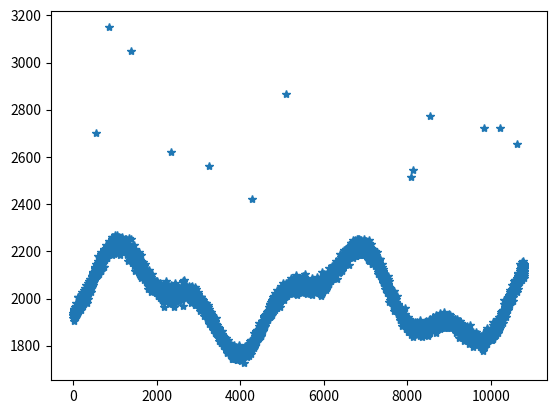

Recreate this plot in Python.
import math
import os
import pandas as pd
import numpy as np


total_hour = 3
import random
random.seed(12345)

def generate_rate_per_second():
    average_rate_per_second = []

    # Generate curve
    # c1 = 0.43
    # c2 = 13
    # c3 = -0.32
    # c4 = 32.3
    c1 = 0.34
    c2 = 13
    c3 = -0.14
    c4 = 34

    average_base_rate = 500

    print(c1, c2, c3, c4)
    # Generate per minute number
    for i in range(0, total_hour * 60 * 60):
        # add curve
        base_rate = c1 * math.sin(c2 * i / (total_hour * 60.0 * 60)) + c3 * math.cos(c4 * i / (total_hour * 60.0 * 60)) + 4

        # add noise
        noise = np.random.normal(0, 0.15) * random.randint(0, 100)/50.0

        # add spike
        spike = 0
        if random.randint(0, 2000) <= 2:
            spike = random.randint(100, 200)/100.0

        if noise <= -10:
            noise = -9.9
        average_rate = (base_rate * (1 + noise/30.0) + spike) * average_base_rate
        average_rate_per_second.append(average_rate)

    print(average_rate_per_second)
    import matplotlib
    #matplotlib.use('Agg')
    import matplotlib.pyplot as plt
    plt.plot(np.arange(0, total_hour * 60 * 60), average_rate_per_second, "*")
    plt.show()
    return average_rate_per_second

def read_raw_data(raw_election_path, raw_bitcoin_path):
    # read raw dataset
    exist_user_id = []
    exist_content = []

    import csv
    f1_in = open(raw_election_path, newline="")
    f2_in = open(raw_bitcoin_path, newline="")

    reader1 = csv.reader(f1_in, delimiter=';')
    reader2 = csv.reader(f2_in, delimiter=';')

    print("Reading election data...")
    N=1000000
    for row in reader1:
        coded_id = row[1].encode("ascii", errors="ignore").decode()
        exist_user_id.append(coded_id)
        if N <= 0:
            break
        N-=1
    f1_in.close()

    print("Reading bitcoin data...")
    N=10000000
    for row in reader2:
        if(N<=0):
            break
        N-=1
        if(len(row) > 8):
            coded_id = row[0].encode("ascii", errors="ignore").decode()
            exist_user_id.append(coded_id)
            coded_content = row[8].encode("ascii", errors="ignore").decode()
            if(len(coded_content) > 0):
                exist_content.append(coded_content)
    f2_in.close()

    return exist_user_id, exist_content

def generate_data(generated_data_path: str, user_ids: list[str], contents: list[str], rate_per_second: list[float]):
    f_out = open(generated_data_path, "w", newline="")
    interval = 50
    tweet_id = 1000000000000
    for i in range(0, len(rate_per_second)):
        number = rate_per_second[i]
        if(i % 300 == 0):
            print("Generating " + str(i/60) + " minute records...")
        for interval_index in range(0, int(1000/interval)):
            interval_number = int(number / (1000/interval))
            for j in range(0, interval_number):
                tweet_id += 1
                user_id = user_ids[random.randint(0, len(user_ids) - 1)]
                content = contents[random.randint(0, len(contents) - 1)]
                time_stamp = i
                follower_count = random.randint(0, len(user_ids))
                f_out.write(str(tweet_id) + "," + user_id + "," + content.replace("\r", "  ").replace("\n", "  ").replace(",", " ") + "," + str(time_stamp) + "," + str(follower_count) + "\n")
            f_out.write("END\n")
    f_out.close()

def check_data(generated_data_path: str):
    f_in = open(generated_data_path, newline="")
    for row in f_in:
        splits = row.rstrip("\n").split(",")
        if(len(splits) < 5 and splits[0] != "END"):
            print("!!!! error " + row)
        if(len(splits) == 5 and (len(splits[0]) == 0 or len(splits[1]) == 0 or len(splits[2]) == 0 or len(splits[3]) == 0 or len(splits[4]) == 0)):
            print("!!!! error " + row)



raw_election_path = "/Users/swrrt/Workplace/BacklogDelayPaper/experiments/tweet/tweet_data/uselection_tweets_1jul_11nov.csv"
raw_bitcoin_path = "/Users/swrrt/Workplace/BacklogDelayPaper/experiments/tweet/tweet_data/bitcoin.csv"
generated_data_path = "/Users/swrrt/Workplace/BacklogDelayPaper/experiments/tweet/tweet_data/3hr-smooth.txt"

#user_ids, contents = read_raw_data(raw_election_path, raw_bitcoin_path)
rate_per_minute = generate_rate_per_second()
#generate_data(generated_data_path, user_ids, contents, rate_per_minute)
#check_data(generated_data_path)
